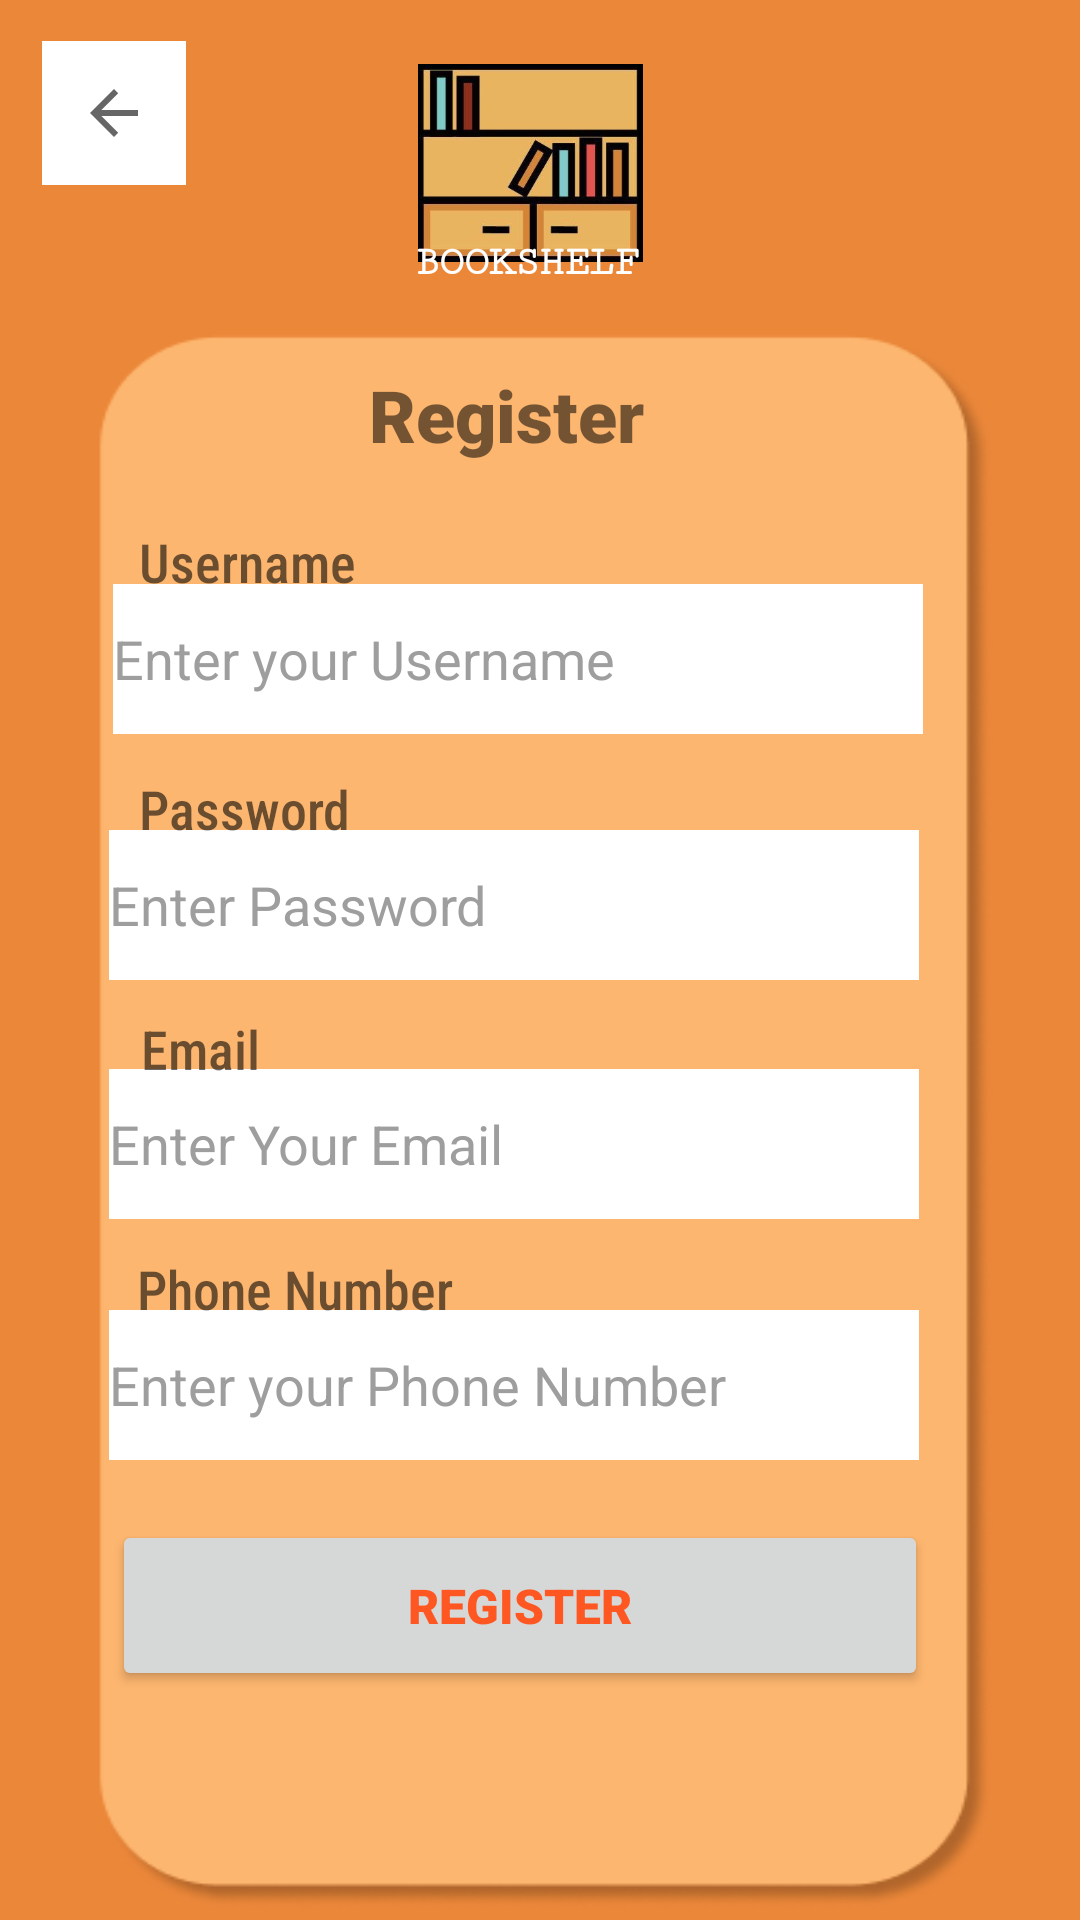

Reconstruct the res/layout file that produces this screen, plus the resources it refers to.
<!-- AndroidManifest.xml: application theme Theme.BookShelf -->
<!-- res/layout/activity_register.xml -->
<?xml version="1.0" encoding="utf-8"?>
<androidx.constraintlayout.widget.ConstraintLayout xmlns:android="http://schemas.android.com/apk/res/android"
    xmlns:app="http://schemas.android.com/apk/res-auto"
    xmlns:tools="http://schemas.android.com/tools"
    android:layout_width="match_parent"
    android:layout_height="match_parent"
    tools:context=".register"
    android:background="@drawable/register1">

    <ImageView
        android:id="@+id/imageView2"
        android:layout_width="123dp"
        android:layout_height="66dp"
        app:layout_constraintBottom_toBottomOf="parent"
        app:layout_constraintEnd_toEndOf="parent"
        app:layout_constraintHorizontal_bias="0.487"
        app:layout_constraintStart_toStartOf="parent"
        app:layout_constraintTop_toTopOf="parent"
        app:layout_constraintVertical_bias="0.037"
        app:srcCompat="@drawable/booklogo" />

    <TextView
        android:id="@+id/name1"
        android:layout_width="83dp"
        android:layout_height="17dp"
        android:fontFamily="serif-monospace"
        android:text="BOOKSHELF"
        android:hint="@string/name1"
        android:textColor="#FFFFFF"
        android:textSize="14sp"
        android:textStyle="bold"
        app:layout_constraintBottom_toBottomOf="parent"
        app:layout_constraintEnd_toEndOf="parent"
        app:layout_constraintHorizontal_bias="0.498"
        app:layout_constraintStart_toStartOf="parent"
        app:layout_constraintTop_toTopOf="parent"
        app:layout_constraintVertical_bias="0.128" />


    

    <EditText
        android:id="@+id/password3"
        android:layout_width="270dp"
        android:layout_height="50dp"
        android:background="#FFFFFF"
        android:ems="10"
        android:hint="Enter Password"
        android:inputType="textPassword"
        android:textColorHint="#DA8F8D8D"
        app:layout_constraintBottom_toBottomOf="parent"
        app:layout_constraintEnd_toEndOf="parent"
        app:layout_constraintHorizontal_bias="0.404"
        app:layout_constraintStart_toStartOf="parent"
        app:layout_constraintTop_toTopOf="parent"
        app:layout_constraintVertical_bias="0.469" />

    <EditText
        android:id="@+id/username3"
        android:layout_width="270dp"
        android:layout_height="50dp"
        android:background="#FFFFFF"
        android:ems="10"
        android:hint="Enter your Username"
        android:inputType="textPersonName"
        android:textColorHint="#DA8F8D8D"
        app:layout_constraintBottom_toBottomOf="parent"
        app:layout_constraintEnd_toEndOf="parent"
        app:layout_constraintHorizontal_bias="0.418"
        app:layout_constraintStart_toStartOf="parent"
        app:layout_constraintTop_toTopOf="parent"
        app:layout_constraintVertical_bias="0.33"
        />

    <EditText
        android:id="@+id/email"
        android:layout_width="270dp"
        android:layout_height="50dp"
        android:background="#FFFFFF"
        android:ems="10"
        android:hint="Enter Your Email"
        android:inputType="textPersonName"
        android:textColorHint="#DA8F8D8D"
        app:layout_constraintBottom_toBottomOf="parent"
        app:layout_constraintEnd_toEndOf="parent"
        app:layout_constraintHorizontal_bias="0.404"
        app:layout_constraintStart_toStartOf="parent"
        app:layout_constraintTop_toTopOf="parent"
        app:layout_constraintVertical_bias="0.604" />

    <EditText
        android:id="@+id/phonenumber"
        android:layout_width="270dp"
        android:layout_height="50dp"
        android:background="#FFFFFF"
        android:ems="10"
        android:hint="Enter your Phone Number"
        android:inputType="textPersonName"
        android:textColorHint="#DA8F8D8D"
        app:layout_constraintBottom_toBottomOf="parent"
        app:layout_constraintEnd_toEndOf="parent"
        app:layout_constraintHorizontal_bias="0.404"
        app:layout_constraintStart_toStartOf="parent"
        app:layout_constraintTop_toTopOf="parent"
        app:layout_constraintVertical_bias="0.74" />

    <Button
        android:id="@+id/signup"
        android:layout_width="272dp"
        android:layout_height="57dp"
        android:fontFamily="sans-serif-black"
        android:text="Register"
        android:textColor="#FF5722"
        android:textSize="16sp"
        app:cornerRadius="30dp"
        app:layout_constraintBottom_toBottomOf="parent"
        app:layout_constraintEnd_toEndOf="parent"
        app:layout_constraintHorizontal_bias="0.424"
        app:layout_constraintStart_toStartOf="parent"
        app:layout_constraintTop_toTopOf="parent"
        app:layout_constraintVertical_bias="0.869" />

    <TextView
        android:id="@+id/textView2"
        android:layout_width="wrap_content"
        android:layout_height="wrap_content"
        android:fontFamily="sans-serif-condensed-medium"
        android:text="Username"
        android:textColor="#94000000"
        android:textSize="18sp"
        app:layout_constraintBottom_toBottomOf="parent"
        app:layout_constraintEnd_toEndOf="parent"
        app:layout_constraintHorizontal_bias="0.161"
        app:layout_constraintStart_toStartOf="parent"
        app:layout_constraintTop_toTopOf="parent"
        app:layout_constraintVertical_bias="0.284" />

    <TextView
        android:id="@+id/textView3"
        android:layout_width="wrap_content"
        android:layout_height="wrap_content"
        android:fontFamily="sans-serif-condensed-medium"
        android:text="Password"
        android:textColor="#94000000"
        android:textSize="18sp"
        app:layout_constraintBottom_toBottomOf="parent"
        app:layout_constraintEnd_toEndOf="parent"
        app:layout_constraintHorizontal_bias="0.16"
        app:layout_constraintStart_toStartOf="parent"
        app:layout_constraintTop_toTopOf="parent"
        app:layout_constraintVertical_bias="0.418" />

    <TextView
        android:id="@+id/textView4"
        android:layout_width="wrap_content"
        android:layout_height="wrap_content"
        android:fontFamily="sans-serif-condensed-medium"
        android:text="Email"
        android:textColor="#94000000"
        android:textSize="18sp"
        app:layout_constraintBottom_toBottomOf="parent"
        app:layout_constraintEnd_toEndOf="parent"
        app:layout_constraintHorizontal_bias="0.147"
        app:layout_constraintStart_toStartOf="parent"
        app:layout_constraintTop_toTopOf="parent"
        app:layout_constraintVertical_bias="0.548" />

    <TextView
        android:id="@+id/textView5"
        android:layout_width="wrap_content"
        android:layout_height="wrap_content"
        android:fontFamily="sans-serif-condensed-medium"
        android:text="Phone Number"
        android:textColor="#94000000"
        android:textSize="18sp"
        app:layout_constraintBottom_toBottomOf="parent"
        app:layout_constraintEnd_toEndOf="parent"
        app:layout_constraintHorizontal_bias="0.179"
        app:layout_constraintStart_toStartOf="parent"
        app:layout_constraintTop_toTopOf="parent"
        app:layout_constraintVertical_bias="0.678" />

    <TextView
        android:id="@+id/textView"
        android:layout_width="137dp"
        android:layout_height="42dp"
        android:fontFamily="sans-serif-black"
        android:text="Register"
        android:textSize="24sp"
        app:layout_constraintBottom_toBottomOf="parent"
        app:layout_constraintEnd_toEndOf="parent"
        app:layout_constraintHorizontal_bias="0.551"
        app:layout_constraintStart_toStartOf="parent"
        app:layout_constraintTop_toTopOf="parent"
        app:layout_constraintVertical_bias="0.204" />

    <ImageButton
        android:id="@+id/imageButton"
        android:layout_width="48dp"
        android:layout_height="48dp"
        android:background="#FFFFFF"
        android:contentDescription="@string/name1"
        app:circularflow_radiusInDP="30dp"
        app:layout_constraintBottom_toBottomOf="parent"
        app:layout_constraintEnd_toEndOf="parent"
        app:layout_constraintHorizontal_bias="0.045"
        app:layout_constraintStart_toStartOf="parent"
        app:layout_constraintTop_toTopOf="parent"
        app:layout_constraintVertical_bias="0.023"
        app:srcCompat="?attr/actionModeCloseDrawable"
        tools:ignore="MissingConstraints" />

</androidx.constraintlayout.widget.ConstraintLayout>
<!-- resources referenced by this layout -->
<resources>
  <!-- drawable booklogo: jpg bitmap (drawable, 18685 bytes) -->
  <!-- drawable register1: png bitmap (drawable, 17214 bytes) -->
  <string name="name1">name</string>
  <style name="Theme.BookShelf" parent="Theme.MaterialComponents.DayNight.DarkActionBar">
          
          <item name="colorPrimary">#FFFFFF</item>
          <item name="colorPrimaryVariant">@color/purple_700</item>
          <item name="colorOnPrimary">@color/white</item>
          
          <item name="colorSecondary">@color/teal_200</item>
          <item name="colorSecondaryVariant">@color/teal_700</item>
          <item name="colorOnSecondary">@color/black</item>
          
          <item name="android:statusBarColor">?attr/colorPrimaryVariant</item>
          
      </style>
  <!-- not gathered from this repository: default colours our renderer supplied (Android Studio template values) -->
  <color name="purple_700">#FF3700B3</color>
  <color name="teal_200">#FF03DAC5</color>
  <color name="teal_700">#FF018786</color>
  <color name="black">#FF000000</color>
  <color name="white">#FFFFFFFF</color>
</resources>
